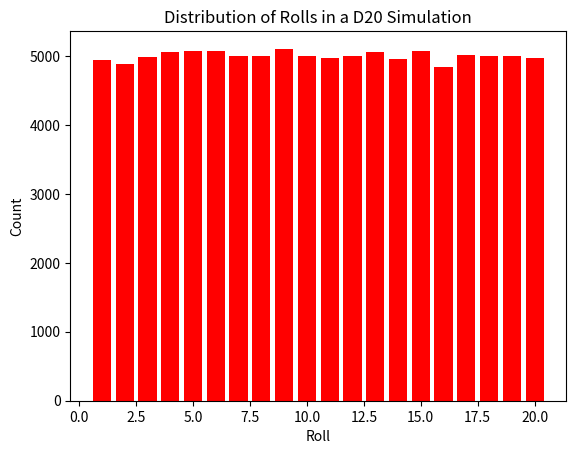

The matplotlib source for this figure:
import time
import random
import matplotlib.pyplot as plt

start_time = time.time()

# Define the number of rolls and the sides of the die
num_rolls = 100000
sides = 20

# Initialize a dictionary to store the results
results = {i: 0 for i in range(1, sides+1)}

# Perform the rolls
for _ in range(num_rolls):
    roll = random.randint(1, sides)
    results[roll] += 1

# Prepare data for plotting
rolls = list(results.keys())
counts = list(results.values())

for roll, count in results.items():
    print(f"Roll: {roll}, Count: {count}, Probability: {count/num_rolls}")

# Create the plot
plt.bar(rolls, counts, color='red')
plt.xlabel('Roll')
plt.ylabel('Count')
plt.title('Distribution of Rolls in a D20 Simulation')
print("--- %s seconds ---" % (time.time() - start_time))
plt.show()
